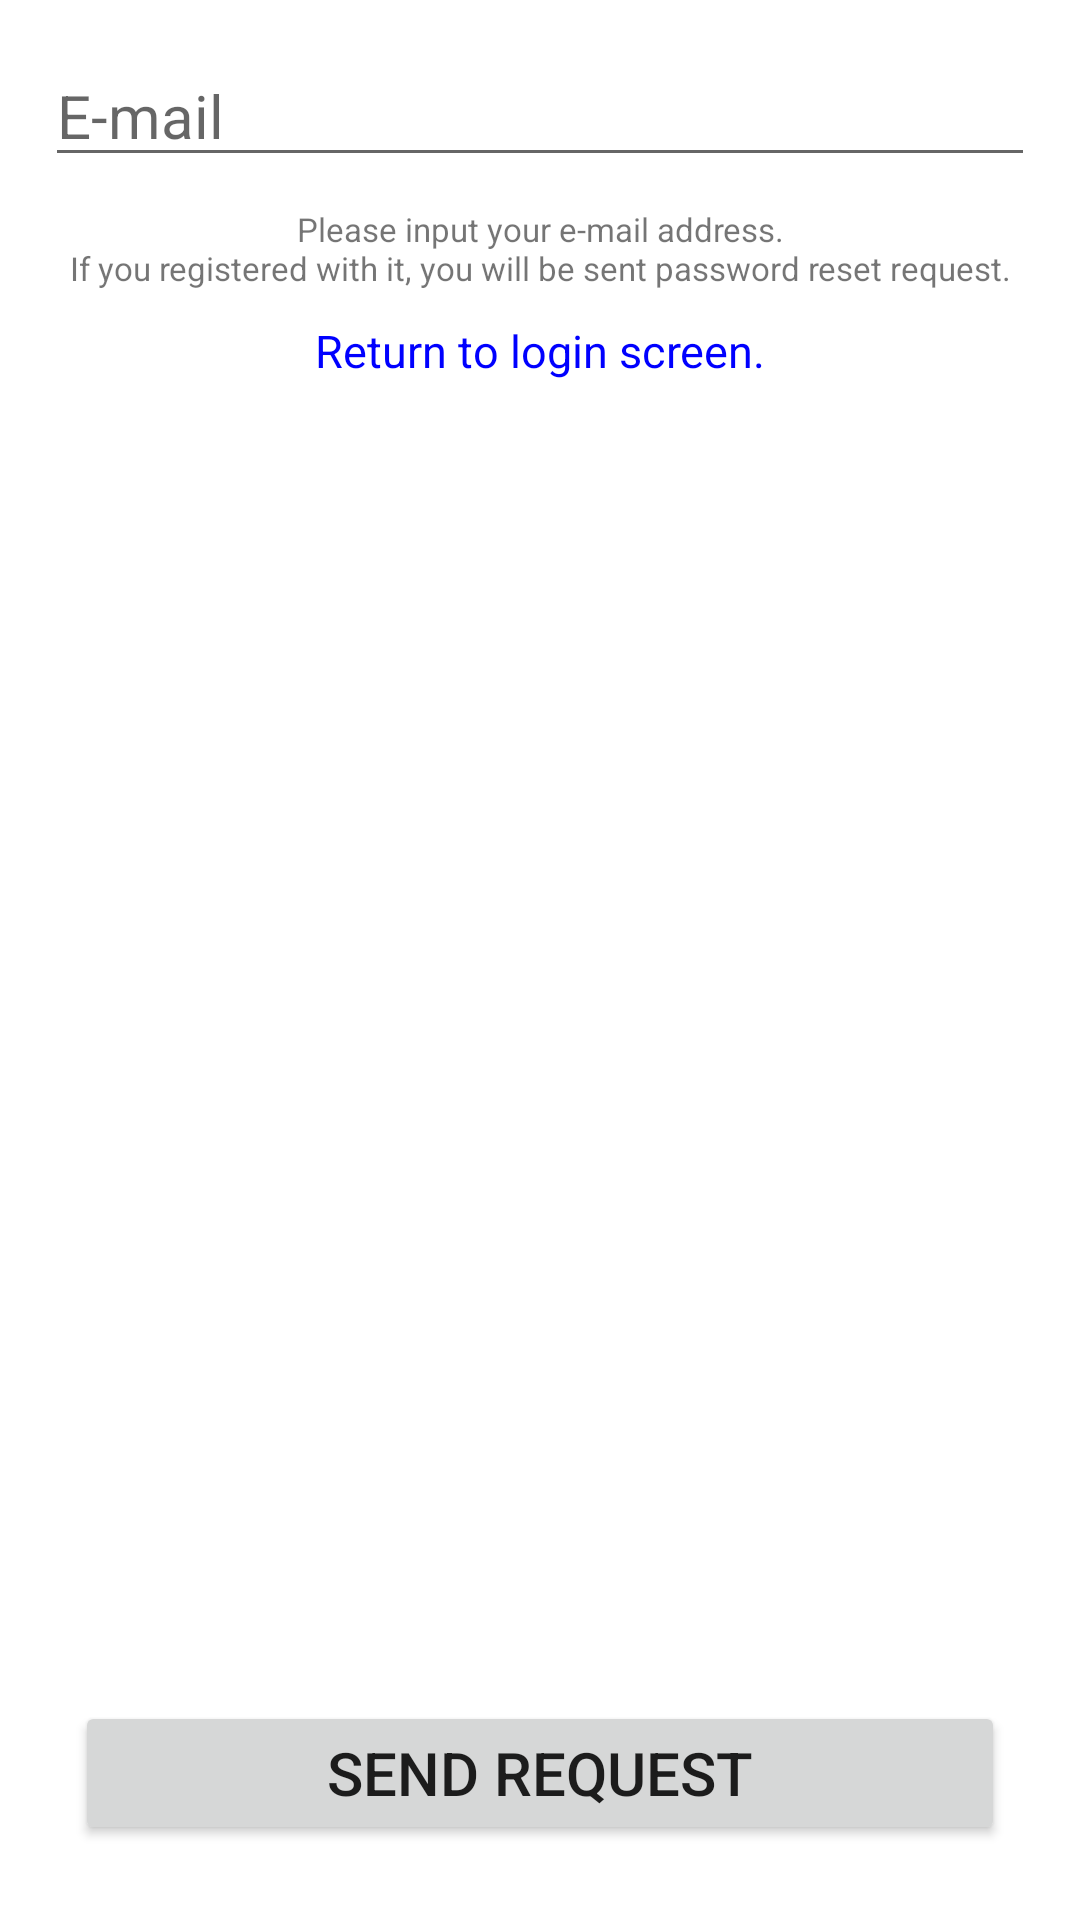

Layout XML and referenced resources for this Android screen:
<!-- AndroidManifest.xml: application theme Theme.HandybagOfHolding -->
<!-- res/layout/fragment_password_reset.xml -->
<?xml version="1.0" encoding="utf-8"?>
<androidx.constraintlayout.widget.ConstraintLayout xmlns:android="http://schemas.android.com/apk/res/android"
    xmlns:app="http://schemas.android.com/apk/res-auto"
    xmlns:tools="http://schemas.android.com/tools"
    android:layout_width="match_parent"
    android:layout_height="match_parent"
    tools:context=".fragment.PasswordResetFragment">
    <ScrollView
        android:layout_width="match_parent"
        android:layout_height="0px"
        app:layout_constraintTop_toTopOf="parent"
        app:layout_constraintBottom_toTopOf="@id/b_sendRequest"
        android:orientation="vertical">
        <LinearLayout
            android:layout_width="match_parent"
            android:layout_height="wrap_content"
            android:orientation="vertical"
            android:padding="5dp">
            <EditText
                android:id="@+id/et_email"
                android:hint="@string/e_mail"
                android:textSize="20sp"
                android:inputType="textEmailAddress"
                android:layout_width="match_parent"
                android:layout_height="wrap_content"
                android:layout_margin="10dp"
                android:autofillHints="AUTOFILL_HINT_EMAIL" />
            <TextView
                android:layout_width="match_parent"
                android:layout_height="wrap_content"
                android:textSize="11sp"
                android:gravity="center"
                android:lines="2"
                android:text="@string/please_input_your_e_mail_address_nif_you_registered_with_it_you_will_be_sent_password_reset_request"/>
            <TextView
                android:id="@+id/tv_returnLogin"
                android:layout_width="match_parent"
                android:layout_height="wrap_content"
                android:textSize="15sp"
                android:gravity="center"
                android:layout_margin="10dp"
                android:textColor="@color/blue"
                android:text="@string/return_to_login_screen"/>
        </LinearLayout>
    </ScrollView>

    <Button
        android:id="@+id/b_sendRequest"
        android:text="@string/send_request"
        android:textSize="20sp"
        android:layout_width="match_parent"
        android:layout_height="wrap_content"
        android:layout_margin="25dp"
        app:layout_constraintBottom_toBottomOf="parent">
    </Button>

</androidx.constraintlayout.widget.ConstraintLayout>
<!-- resources referenced by this layout -->
<resources>
  <color name="blue">#FF0000FF</color>
  <string name="e_mail">E-mail</string>
  <string name="please_input_your_e_mail_address_nif_you_registered_with_it_you_will_be_sent_password_reset_request">Please input your e-mail address.\nIf you registered with it, you will be sent password reset request.</string>
  <string name="return_to_login_screen">Return to login screen.</string>
  <string name="send_request">Send request</string>
  <style name="Theme.HandybagOfHolding" parent="Theme.MaterialComponents.DayNight.NoActionBar">
          
          <item name="colorPrimary">@color/purple_500</item>
          <item name="colorPrimaryVariant">@color/purple_700</item>
          <item name="colorOnPrimary">@color/white</item>
          
          <item name="colorSecondary">@color/teal_200</item>
          <item name="colorSecondaryVariant">@color/teal_700</item>
          <item name="colorOnSecondary">@color/black</item>
          
          <item name="android:statusBarColor">?attr/colorPrimaryVariant</item>
          
      </style>
  <color name="purple_500">#FF6200EE</color>
  <color name="purple_700">#FF3700B3</color>
  <color name="white">#FFFFFFFF</color>
  <color name="teal_200">#FF03DAC5</color>
  <color name="teal_700">#FF018786</color>
  <color name="black">#FF000000</color>
</resources>
